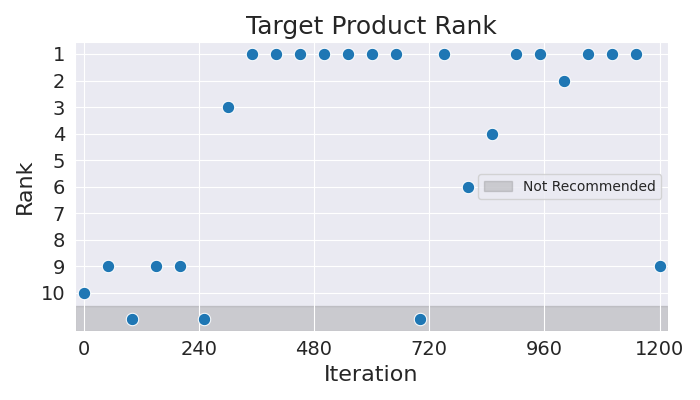

The data file committed next to this chart (first rows):
Iteration, Rank
0, 10
50, 9
100, 11
150, 9
200, 9
250, 11
300, 3
350, 1
400, 1
450, 1
500, 1
550, 1
600, 1
650, 1
700, 11
750, 1
800, 6
850, 4
900, 1
950, 1
1000, 2
1050, 1
1100, 1
1150, 1
1200, 9
